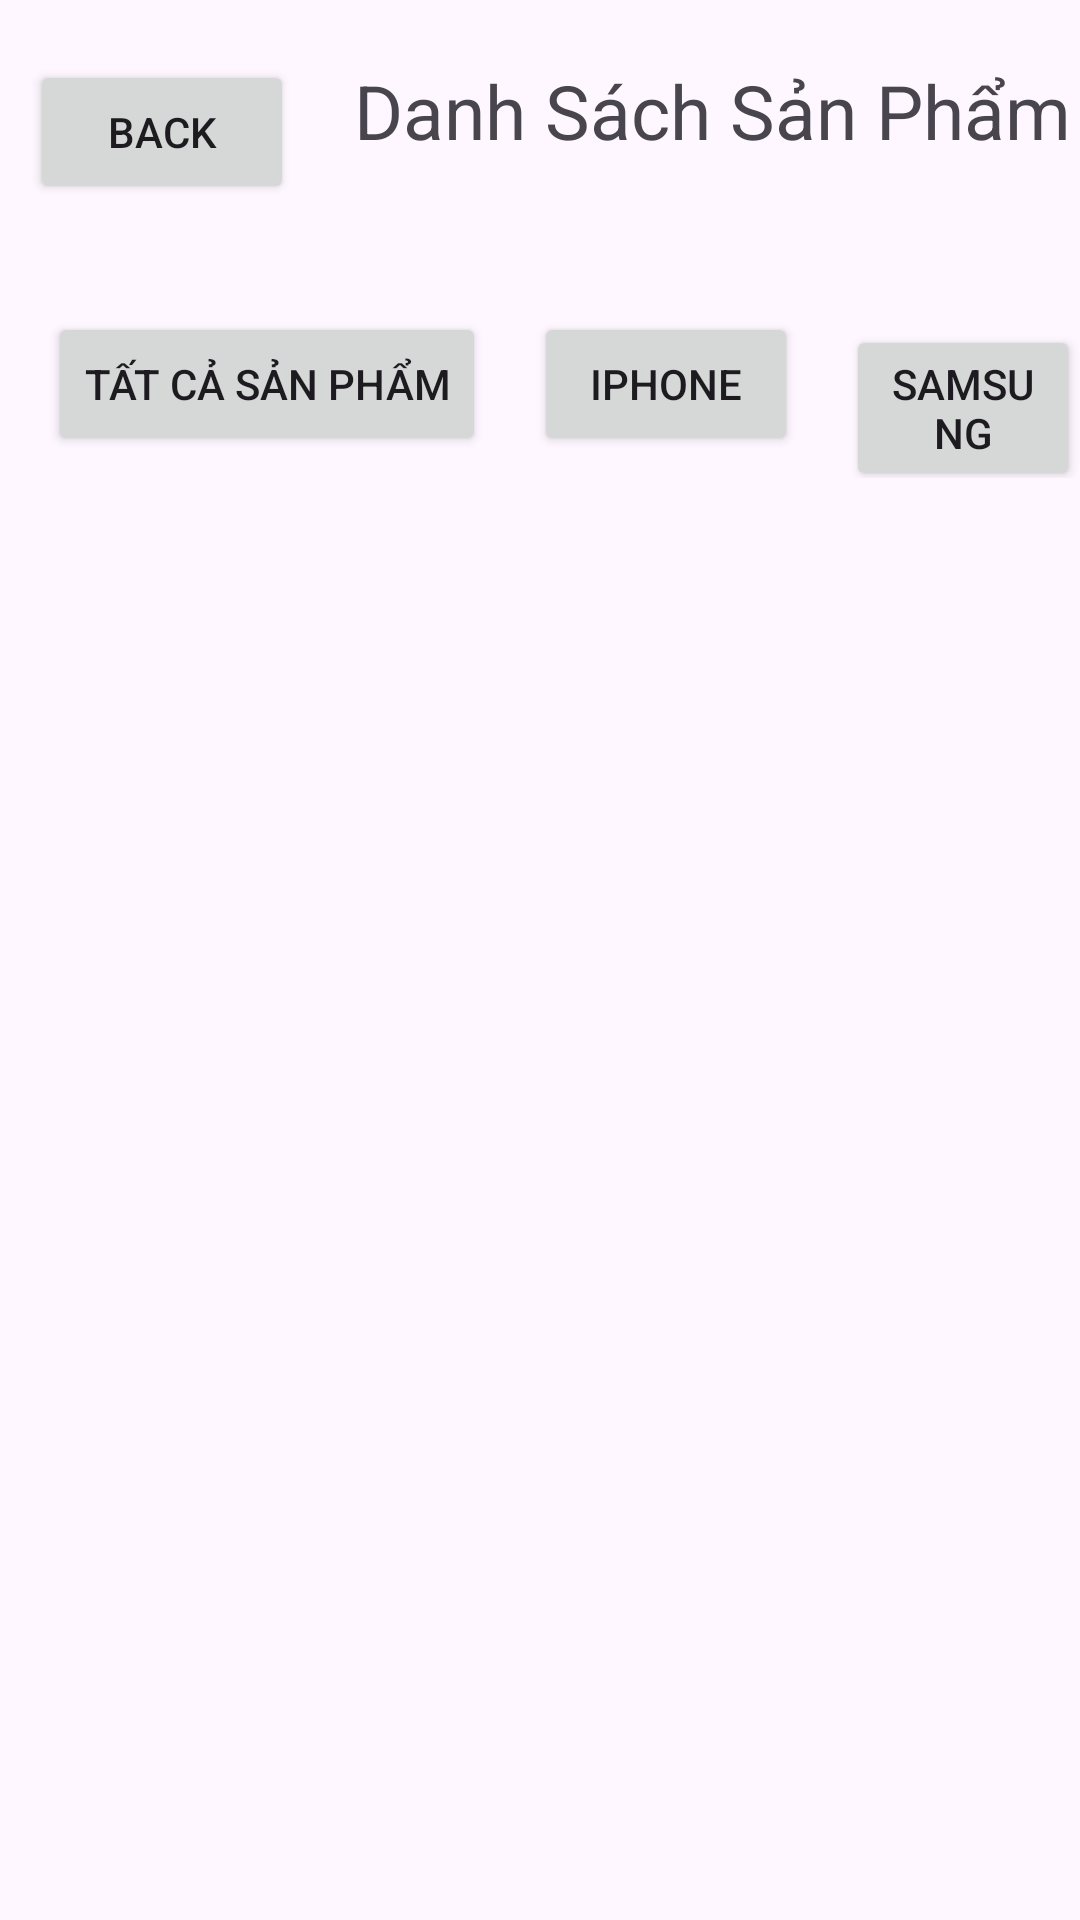

The Android layout XML behind this screen, and the referenced resources:
<!-- AndroidManifest.xml: application theme Theme.DoAn -->
<!-- res/layout/activity_main_danh_sach_san_pham.xml -->
<?xml version="1.0" encoding="utf-8"?>
<androidx.constraintlayout.widget.ConstraintLayout xmlns:android="http://schemas.android.com/apk/res/android"
    xmlns:app="http://schemas.android.com/apk/res-auto"
    xmlns:tools="http://schemas.android.com/tools"
    android:id="@+id/main"
    android:layout_width="match_parent"
    android:layout_height="match_parent"
    tools:context=".MainDanhSachSanPham"
    android:fitsSystemWindows="true"
    >

    <Button
        android:id="@+id/btnBack"
        android:layout_width="wrap_content"
        android:layout_height="wrap_content"
        android:layout_marginStart="10dp"
        android:layout_marginTop="20dp"
        android:text="Back"
        app:layout_constraintStart_toStartOf="parent"
        app:layout_constraintTop_toTopOf="parent" />

    <TextView
        android:id="@+id/textView"
        android:layout_width="wrap_content"
        android:layout_height="wrap_content"
        android:layout_marginStart="20dp"
        android:layout_marginTop="20dp"
        android:gravity="center"
        android:text="Danh Sách Sản Phẩm"
        android:textSize="25dp"
        app:layout_constraintStart_toEndOf="@+id/btnBack"
        app:layout_constraintTop_toTopOf="parent" />

    <LinearLayout
        android:id="@+id/linearLayout4"
        android:layout_width="match_parent"
        android:layout_height="wrap_content"
        android:orientation="horizontal"
        app:layout_constraintTop_toBottomOf="@+id/btnBack"
        tools:ignore="MissingConstraints"
        tools:layout_editor_absoluteX="0dp">

        <Button
            android:id="@+id/btnAll"
            android:layout_width="wrap_content"
            android:layout_height="wrap_content"
            android:text="Tất cả sản phẩm"
            android:layout_marginStart="16dp"
            android:layout_marginTop="36dp"
            app:layout_constraintStart_toStartOf="parent"
            />


        <Button
            android:id="@+id/btnIphone"
            android:layout_width="wrap_content"
            android:layout_height="wrap_content"
            android:layout_marginStart="16dp"
            android:layout_marginTop="36dp"
            android:text="Iphone"
            app:layout_constraintStart_toStartOf="parent" />

        <Button
            android:id="@+id/btnSamSung"
            android:layout_width="wrap_content"
            android:layout_height="wrap_content"
            android:layout_marginStart="16dp"
            android:layout_marginTop="36dp"
            android:text="SamSung"
            app:layout_constraintStart_toStartOf="parent" />
    </LinearLayout>

    <ListView
        android:id="@+id/lvProducts"
        android:layout_width="match_parent"
        android:layout_height="0dp"
        android:layout_marginTop="16dp"
        app:layout_constraintTop_toBottomOf="@id/linearLayout4"
        app:layout_constraintBottom_toBottomOf="parent"
        android:scrollbars="vertical" />

</androidx.constraintlayout.widget.ConstraintLayout>
<!-- resources referenced by this layout -->
<resources>
  <style name="Theme.DoAn" parent="Base.Theme.DoAn" />
  <style name="Base.Theme.DoAn" parent="Theme.Material3.DayNight.NoActionBar">
          
          
  
      </style>
</resources>
